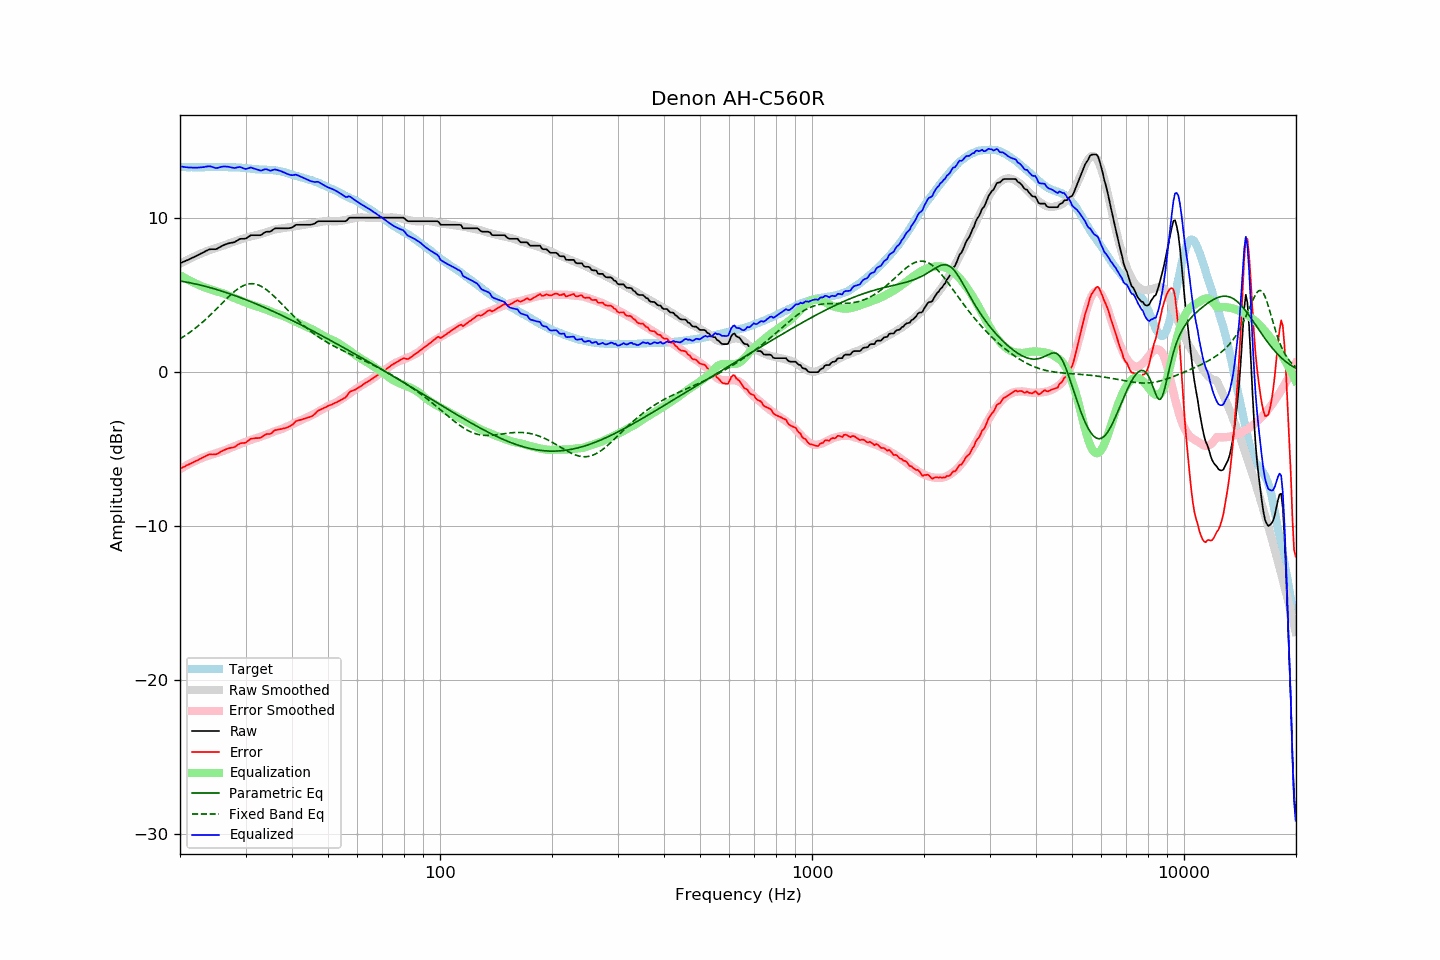

The data file committed next to this chart (first rows):
frequency, raw, error, smoothed, error_smoothed, equalization, parametric_eq, fixed_band_eq, equalized_raw, equalized_smoothed, target
20.00, 7.07, -6.27, 7.04, -6.29, 6.29, 5.92, 2.17, 13.36, 13.33, 13.34
20.20, 7.11, -6.22, 7.09, -6.23, 6.23, 5.90, 2.23, 13.34, 13.33, 13.33
20.40, 7.16, -6.16, 7.15, -6.17, 6.17, 5.88, 2.30, 13.33, 13.32, 13.32
20.61, 7.20, -6.12, 7.20, -6.11, 6.11, 5.87, 2.36, 13.31, 13.32, 13.32
20.81, 7.25, -6.05, 7.26, -6.06, 6.06, 5.85, 2.43, 13.31, 13.31, 13.30
21.02, 7.29, -6.01, 7.31, -6.00, 6.00, 5.83, 2.50, 13.29, 13.31, 13.30
21.23, 7.34, -5.96, 7.36, -5.94, 5.94, 5.81, 2.58, 13.29, 13.31, 13.30
21.44, 7.39, -5.92, 7.41, -5.89, 5.89, 5.78, 2.65, 13.28, 13.30, 13.31
21.66, 7.44, -5.86, 7.46, -5.84, 5.84, 5.76, 2.73, 13.28, 13.30, 13.30
21.87, 7.49, -5.82, 7.51, -5.79, 5.79, 5.74, 2.81, 13.28, 13.30, 13.31
22.09, 7.54, -5.76, 7.56, -5.74, 5.74, 5.72, 2.89, 13.28, 13.30, 13.30
22.31, 7.59, -5.72, 7.61, -5.69, 5.69, 5.69, 2.98, 13.29, 13.30, 13.31
22.54, 7.64, -5.66, 7.66, -5.64, 5.64, 5.67, 3.06, 13.28, 13.30, 13.30
22.76, 7.70, -5.60, 7.71, -5.60, 5.60, 5.64, 3.15, 13.30, 13.30, 13.30
22.99, 7.75, -5.55, 7.75, -5.55, 5.55, 5.62, 3.24, 13.30, 13.30, 13.30
23.22, 7.80, -5.50, 7.79, -5.52, 5.52, 5.59, 3.34, 13.32, 13.31, 13.30
23.45, 7.86, -5.45, 7.83, -5.48, 5.48, 5.56, 3.43, 13.34, 13.31, 13.31
23.69, 7.91, -5.40, 7.87, -5.44, 5.44, 5.54, 3.53, 13.35, 13.31, 13.31
23.92, 7.96, -5.35, 7.90, -5.41, 5.41, 5.51, 3.63, 13.37, 13.31, 13.31
24.16, 7.98, -5.34, 7.94, -5.38, 5.38, 5.48, 3.73, 13.36, 13.32, 13.32
24.40, 7.98, -5.34, 7.97, -5.34, 5.34, 5.45, 3.83, 13.32, 13.32, 13.32
24.65, 7.98, -5.34, 8.01, -5.31, 5.31, 5.42, 3.93, 13.29, 13.32, 13.32
24.89, 7.98, -5.34, 8.05, -5.27, 5.27, 5.39, 4.04, 13.26, 13.32, 13.32
25.14, 8.01, -5.31, 8.08, -5.24, 5.24, 5.36, 4.14, 13.25, 13.32, 13.32
25.39, 8.07, -5.26, 8.11, -5.21, 5.21, 5.33, 4.25, 13.28, 13.32, 13.33
25.65, 8.13, -5.20, 8.14, -5.18, 5.18, 5.29, 4.35, 13.31, 13.32, 13.33
25.91, 8.19, -5.13, 8.17, -5.15, 5.15, 5.26, 4.46, 13.34, 13.32, 13.31
26.16, 8.24, -5.08, 8.21, -5.11, 5.11, 5.23, 4.57, 13.35, 13.32, 13.32
26.43, 8.28, -5.04, 8.25, -5.07, 5.07, 5.19, 4.67, 13.35, 13.32, 13.32
26.69, 8.32, -5.00, 8.29, -5.03, 5.03, 5.16, 4.77, 13.35, 13.32, 13.32
26.96, 8.36, -4.95, 8.33, -4.98, 4.98, 5.12, 4.87, 13.34, 13.31, 13.31
27.23, 8.38, -4.92, 8.38, -4.93, 4.93, 5.09, 4.97, 13.31, 13.31, 13.30
27.50, 8.40, -4.90, 8.41, -4.89, 4.89, 5.05, 5.07, 13.29, 13.31, 13.30
27.77, 8.42, -4.89, 8.45, -4.85, 4.85, 5.01, 5.16, 13.27, 13.30, 13.31
28.05, 8.44, -4.85, 8.49, -4.81, 4.81, 4.98, 5.25, 13.25, 13.30, 13.30
28.33, 8.51, -4.78, 8.52, -4.77, 4.77, 4.94, 5.33, 13.28, 13.29, 13.29
28.62, 8.57, -4.71, 8.56, -4.73, 4.73, 4.90, 5.41, 13.30, 13.29, 13.28
28.90, 8.64, -4.65, 8.59, -4.68, 4.68, 4.86, 5.48, 13.32, 13.28, 13.29
29.19, 8.66, -4.61, 8.63, -4.64, 4.64, 4.82, 5.54, 13.30, 13.27, 13.27
29.48, 8.66, -4.60, 8.67, -4.59, 4.59, 4.78, 5.60, 13.25, 13.26, 13.26
29.78, 8.66, -4.60, 8.70, -4.55, 4.55, 4.74, 5.64, 13.21, 13.25, 13.26
30.08, 8.68, -4.57, 8.73, -4.51, 4.51, 4.70, 5.68, 13.19, 13.24, 13.25
30.38, 8.75, -4.48, 8.76, -4.47, 4.47, 4.66, 5.71, 13.22, 13.23, 13.23
30.68, 8.82, -4.41, 8.79, -4.44, 4.44, 4.62, 5.73, 13.26, 13.22, 13.23
30.99, 8.89, -4.32, 8.81, -4.40, 4.40, 4.58, 5.74, 13.29, 13.21, 13.21
31.30, 8.89, -4.31, 8.84, -4.36, 4.36, 4.53, 5.74, 13.25, 13.20, 13.20
31.61, 8.89, -4.30, 8.86, -4.33, 4.33, 4.49, 5.73, 13.22, 13.19, 13.19
31.93, 8.89, -4.28, 8.88, -4.30, 4.30, 4.45, 5.71, 13.19, 13.18, 13.17
32.24, 8.89, -4.28, 8.91, -4.27, 4.27, 4.40, 5.68, 13.16, 13.18, 13.17
32.57, 8.89, -4.27, 8.93, -4.24, 4.24, 4.36, 5.65, 13.13, 13.17, 13.16
32.89, 8.89, -4.27, 8.96, -4.20, 4.20, 4.32, 5.60, 13.09, 13.16, 13.16
33.22, 8.94, -4.21, 9.00, -4.16, 4.16, 4.27, 5.55, 13.10, 13.16, 13.15
33.55, 9.02, -4.12, 9.03, -4.12, 4.12, 4.22, 5.48, 13.14, 13.15, 13.15
33.89, 9.09, -4.06, 9.06, -4.09, 4.09, 4.18, 5.41, 13.18, 13.15, 13.15
34.23, 9.12, -4.01, 9.09, -4.05, 4.05, 4.13, 5.34, 13.17, 13.14, 13.13
34.57, 9.12, -4.02, 9.13, -4.01, 4.01, 4.09, 5.25, 13.13, 13.13, 13.14
34.92, 9.12, -4.01, 9.17, -3.96, 3.96, 4.04, 5.16, 13.08, 13.13, 13.13
35.27, 9.18, -3.96, 9.20, -3.92, 3.92, 3.99, 5.07, 13.10, 13.12, 13.14
35.62, 9.26, -3.85, 9.24, -3.88, 3.88, 3.94, 4.98, 13.13, 13.11, 13.11
35.97, 9.33, -3.77, 9.26, -3.83, 3.83, 3.90, 4.88, 13.16, 13.10, 13.10
... 635 more rows
